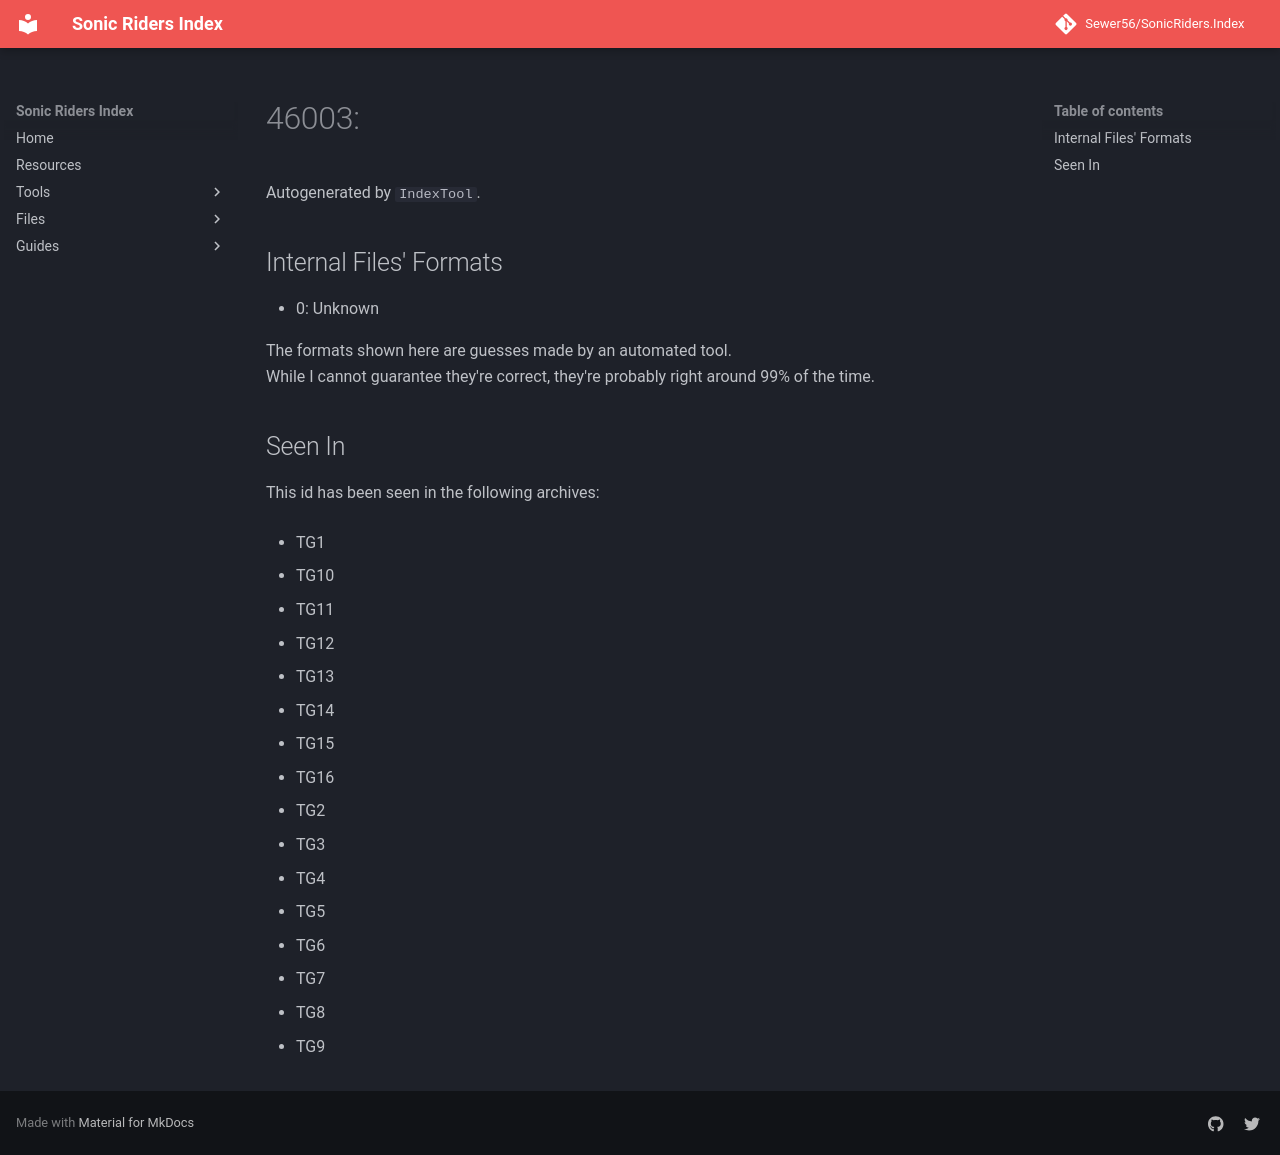

repository: Sewer56/SonicRiders.Index · page: files/groups/46003.html · generator: mkdocs

# 46003: 

Autogenerated by `IndexTool`.  



## Internal Files' Formats
- 0: Unknown

The formats shown here are guesses made by an automated tool.  
While I cannot guarantee they're correct, they're probably right around 99% of the time.

## Seen In

This id has been seen in the following archives:  

- TG1  

- TG10  

- TG11  

- TG12  

- TG13  

- TG14  

- TG15  

- TG16  

- TG2  

- TG3  

- TG4  

- TG5  

- TG6  

- TG7  

- TG8  

- TG9  
